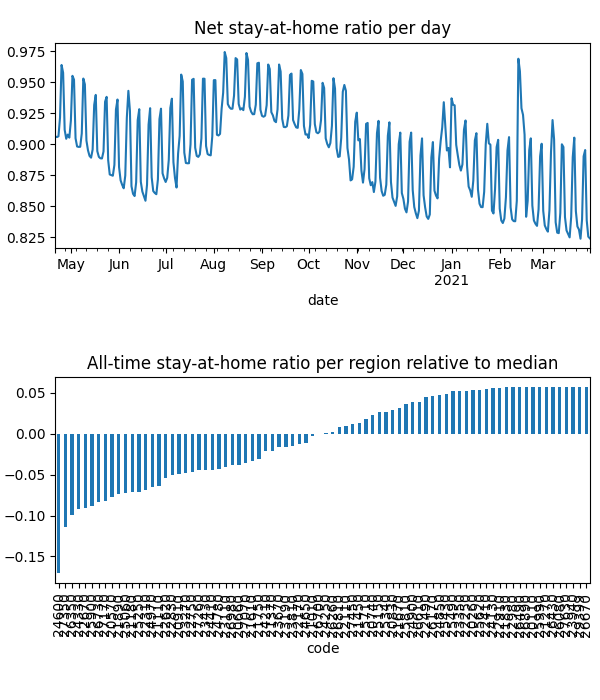

Values plotted in this chart, from the file beside it:
date, code, km, stay, weight, visit
2020-04-21, 20110, , 1.0, 4.331040595571478e-06, 0.0
2020-04-21, 20260, , 1.0, 4.563712991923514e-06, 0.0
2020-04-21, 20570, 5.117, 0.877, 5.845486089791399e-05, 0.0004959
2020-04-21, 20660, 7.016, 0.9166, 4.803507331523547e-05, 0.01662
2020-04-21, 20740, 3.821, 0.9684, 1.4896486632371993e-05, 0.0
2020-04-21, 20830, 4.958, 0.9714, 2.222406125866266e-05, 0.0002999
2020-04-21, 20910, 7.331, 0.9163, 3.447965860255182e-05, 0.01525
2020-04-21, 21010, 5.474, 0.9226, 4.8511411775021616e-06, 0.0
2020-04-21, 21110, 6.232, 0.9092, 6.85999881220534e-05, 0.02821
2020-04-21, 21180, 8.293, 0.8754, 0.000123, 0.05193
2020-04-21, 21270, , 1.0, 2.0766560791276207e-06, 0.0
2020-04-21, 21370, 4.214, 0.9314, 1.482995626654752e-05, 3.184247945181067e-05
2020-04-21, 21450, 10.76, 0.9579, 5.870327933121458e-05, 0.008501
2020-04-21, 21610, 8.874, 0.9155, 0.0001918, 0.05014
2020-04-21, 21670, 3.901, 0.969, 5.173949156515868e-06, 0.0
2020-04-21, 21750, 3.833, 0.9031, 7.80583176269727e-06, 0.0
2020-04-21, 21830, 3.838, 0.9917, 4.24433195836191e-06, 0.0
2020-04-21, 21890, 6.549, 0.8906, 7.220837739615676e-05, 0.03429
2020-04-21, 22110, 5.4, 0.947, 1.906382102925107e-05, 0.0
2020-04-21, 22170, 7.612, 0.9296, 7.378086732568576e-05, 0.01236
2020-04-21, 22250, , 1.0, 3.354679828725555e-06, 0.0
2020-04-21, 22310, 6.628, 0.9012, 6.818765860039752e-05, 0.0327
2020-04-21, 22410, 5.42, 0.9908, 6.186421058790409e-06, 0.0
2020-04-21, 22490, 5.442, 0.9913, 7.675754751224106e-06, 0.0006497
2020-04-21, 22620, 5.057, 0.9038, 6.0325618861435306e-05, 0.0
2020-04-21, 22670, 8.595, 0.8463, 0.0001157, 0.06323
2020-04-21, 22750, 6.239, 0.9106, 0.0001241, 0.0001928
2020-04-21, 22830, 5.162, 0.8947, 3.569288824637078e-05, 4.653900842956944e-05
2020-04-21, 22910, , 1.0, 4.53147584204514e-06, 0.0
2020-04-21, 22980, , 1.0, 1.5486465386941235e-06, 0.0
2020-04-21, 23110, 9.095, 0.8836, 3.733449256142782e-05, 0.01862
2020-04-21, 23190, 3.989, 0.928, 9.335426410757194e-06, 0.0
2020-04-21, 23270, 8.13, 0.8923, 0.0001386, 0.04024
2020-04-21, 23350, 3.953, 0.993, 6.033096247845851e-06, 0.0
2020-04-21, 23430, 7.704, 0.8986, 7.004935568107078e-05, 0.02956
2020-04-21, 23670, 6.453, 0.928, 7.09610513448282e-05, 0.02013
2020-04-21, 23810, 7.437, 0.9254, 4.1421528306568335e-05, 0.0003756
2020-04-21, 23940, , 1.0, 1.4343351948889335e-06, 0.0
2020-04-21, 24130, 3.989, 0.9954, 1.621558940412581e-05, 0.0002293
2020-04-21, 24210, 6.854, 0.936, 5.032381960087023e-05, 0.01363
2020-04-21, 24250, 3.9, 0.9228, 2.715757993255005e-06, 0.0
2020-04-21, 24330, 7.698, 0.8646, 4.656185339629919e-05, 0.03085
2020-04-21, 24410, 6.193, 0.9054, 4.896511810113924e-05, 0.01814
2020-04-21, 24600, 12.88, 0.8112, 0.0001463, 0.1406
2020-04-21, 24650, 10.65, 0.9331, 9.284242218284114e-05, 0.02327
2020-04-21, 24780, 4.931, 0.9085, 3.446707599765247e-05, 0.0
2020-04-21, 24850, 7.558, 0.9831, 2.188274409139516e-05, 0.0
2020-04-21, 24900, 3.955, 0.9783, 1.0364103029583472e-05, 0.0001607
2020-04-21, 24970, 8.891, 0.8918, 8.665767929083821e-05, 0.03816
2020-04-21, 25060, 6.425, 0.8994, 5.926568590950306e-05, 0.027
2020-04-21, 25150, 10.4, 0.9737, 1.4489352705810484e-05, 0.0009321
2020-04-21, 25250, 6.564, 0.893, 8.121087197711911e-05, 0.03984
2020-04-21, 25340, 6.676, 0.9708, 6.507412672330135e-05, 0.002452
2020-04-21, 25430, 3.9, 0.9888, 5.353935379930878e-06, 0.0
2020-04-21, 25490, 5.424, 0.9959, 3.0380600318282755e-06, 0.0003377
2020-04-21, 25620, , 1.0, 3.950146635269153e-06, 0.0
2020-04-21, 25710, 8.17, 0.9678, 3.0282784941488336e-05, 0.00598
2020-04-21, 25810, 4.393, 0.9794, 4.760826624185567e-06, 0.0
2020-04-21, 25900, 7.655, 0.8896, 6.337355192949772e-05, 0.03688
2020-04-21, 25990, , 1.0, 1.2386590487276718e-06, 0.0
... 27,540 more rows
